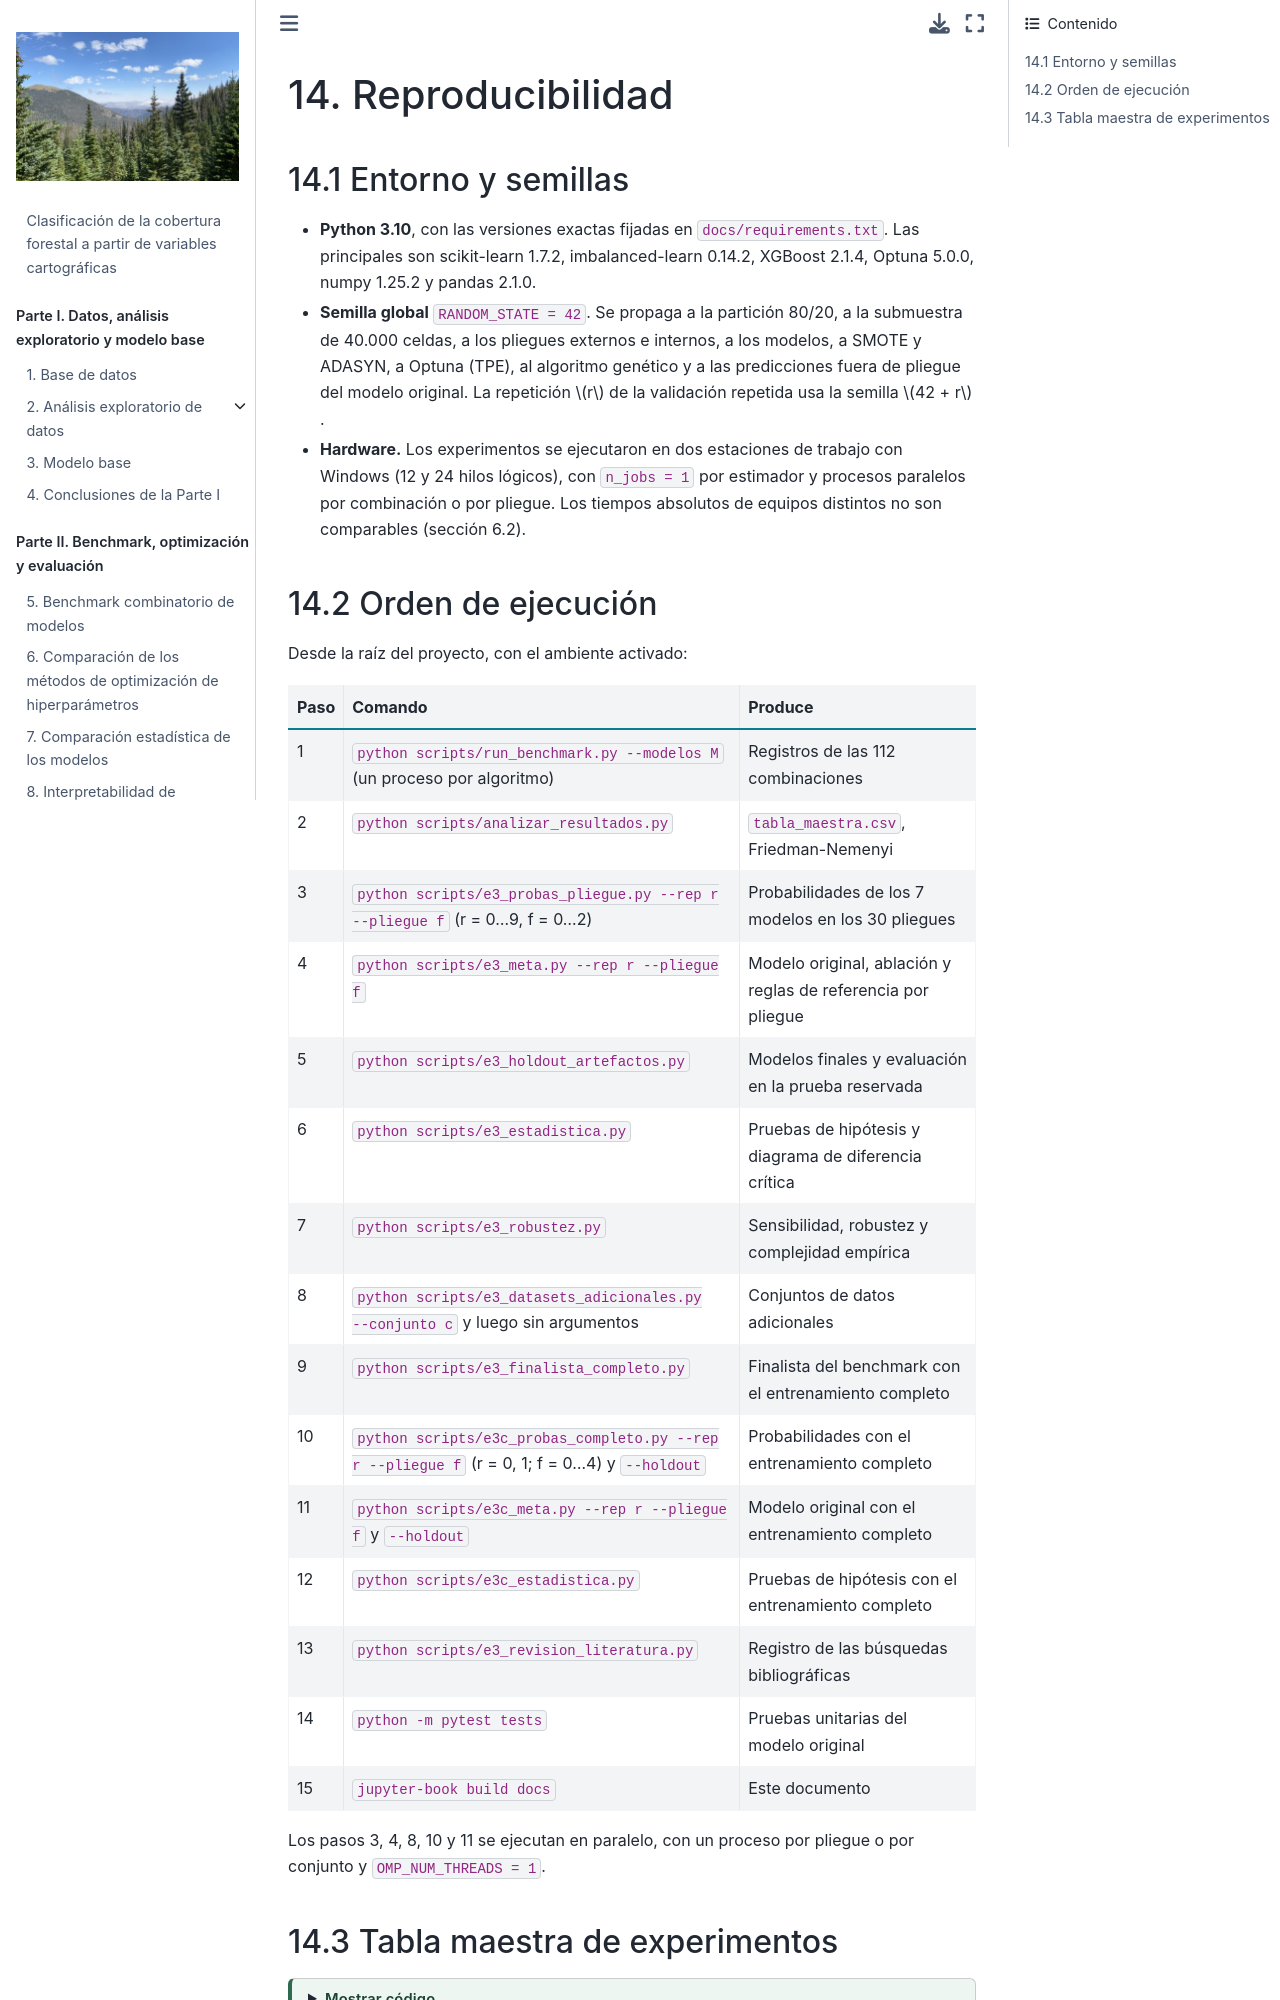

repository: anagalvan7/Proyecto_Final_E4_ML · page: e3_09_reproducibilidad.html · generator: jekyll

---
jupytext:
  text_representation:
    extension: .md
    format_name: myst
kernelspec:
  display_name: Python 3
  language: python
  name: python3
---

# 14. Reproducibilidad

## 14.1 Entorno y semillas

- **Python 3.10**, con las versiones exactas fijadas en `docs/requirements.txt`. Las principales son
  scikit-learn 1.7.2, imbalanced-learn 0.14.2, XGBoost 2.1.4, Optuna 5.0.0, numpy 1.25.2 y pandas 2.1.0.
- **Semilla global** `RANDOM_STATE = 42`. Se propaga a la partición 80/20, a la submuestra de 40.000 celdas, a
  los pliegues externos e internos, a los modelos, a SMOTE y ADASYN, a Optuna (TPE), al algoritmo genético y a
  las predicciones fuera de pliegue del modelo original. La repetición $r$ de la validación repetida usa la
  semilla $42 + r$.
- **Hardware.** Los experimentos se ejecutaron en dos estaciones de trabajo con Windows (12 y 24 hilos
  lógicos), con `n_jobs = 1` por estimador y procesos paralelos por combinación o por pliegue. Los tiempos
  absolutos de equipos distintos no son comparables (sección 6.2).
